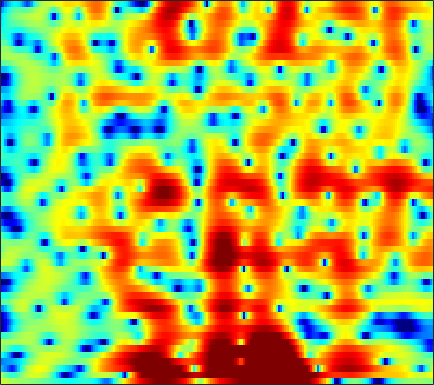

Data behind this chart, as committed beside it:
2.4931, 2.2656, 1.9743, 1.7056, 1.5203, 1.2991, 1.0992, 0.97394, 0.82758, 0.7089, 0.6048, 0.53198, 0.43471, 0.3315, 0.24207, 0.10908, -0.045206, -0.18685, -0.39946, -0.63041, -0.90902, -1.1458, -1.473, -1.8076
1.351, 0.4469, -0.7495, -1.81, -2.395, -2.74, -2.514, -2.042, -1.188, -0.262, 0.6125, 1.199, 1.856, 2.366, 2.645, 2.88, 2.952, 2.895, 2.667, 2.274, 1.688, 1.112, 0.1492, -1.074
-6.106, -6.773, -7.899, -9.375, -10.61, -11.62, -10.54, -8.637, -5.925, -3.56, -1.624, -0.4197, 0.8985, 1.941, 2.562, 3.204, 3.608, 3.781, 3.835, 3.685, 3.334, 2.942, 2.238, 1.345
-8.474, -7.982, -7.585, -7.359, -7.229, -6.992, -6.606, -6.182, -5.42, -4.47, -3.41, -2.59, -1.53, -0.5543, 0.1301, 0.9296, 1.596, 2.003, 2.42, 2.679, 2.801, 2.808, 2.721, 2.54
-3.311, -4.042, -5.214, -6.733, -8.175, -10.77, -14.48, -17.65, -16.62, -11.88, -8.206, -6.096, -3.913, -2.207, -1.17, -0.05089, 0.8353, 1.373, 1.936, 2.351, 2.642, 2.795, 2.919, 2.968
0.5423, 0.0635, -0.6463, -1.431, -2.039, -2.844, -3.491, -3.747, -3.665, -3.129, -2.363, -1.697, -0.8679, -0.1443, 0.2967, 0.7135, 0.9319, 0.9807, 0.922, 0.7694, 0.5944, 0.5044, 0.4887, 0.6158
1.342, 1.259, 1.158, 1.08, 1.051, 1.049, 1.105, 1.171, 1.286, 1.433, 1.574, 1.655, 1.699, 1.628, 1.475, 1.084, 0.412, -0.3298, -1.731, -3.786, -6.895, -10.29, -15.3, -11.37
-2.735, -2.663, -2.39, -1.949, -1.549, -0.9581, -0.3594, 0.07567, 0.5777, 1.005, 1.353, 1.547, 1.703, 1.708, 1.608, 1.339, 0.9054, 0.4719, -0.2518, -1.114, -2.004, -2.545, -2.857, -2.567
-14.96, -14.82, -12.3, -9.473, -7.661, -5.667, -4.062, -3.058, -1.934, -1.02, -0.3061, 0.1144, 0.5443, 0.8408, 0.98, 1.08, 1.101, 1.076, 1.019, 0.9554, 0.9164, 0.9192, 0.995, 1.149
-14.49, -14.44, -12.94, -10.73, -9.047, -6.971, -5.202, -4.08, -2.813, -1.808, -1.045, -0.6184, -0.199, 0.09068, 0.2488, 0.3926, 0.4985, 0.5761, 0.704, 0.8883, 1.124, 1.325, 1.604, 1.879
-14.11, -13.74, -11.42, -8.79, -7.025, -5.002, -3.296, -2.263, -1.149, -0.3651, 0.09898, 0.2577, 0.2063, -0.09327, -0.4533, -1.025, -1.532, -1.727, -1.59, -1.018, -0.1884, 0.4649, 1.268, 1.93
-7.81, -7.543, -5.901, -3.861, -2.434, -0.8204, 0.4438, 1.224, 1.943, 2.351, 2.423, 2.259, 1.651, 0.468, -0.906, -3.694, -8.605, -16.73, -15.26, -6.492, -2.559, -0.7375, 0.8553, 1.796
-1.172, -1.235, -1.031, -0.6085, -0.1836, 0.4877, 1.143, 1.575, 2.059, 2.372, 2.49, 2.423, 2.129, 1.591, 1.037, 0.1695, -0.6565, -1.061, -1.123, -0.6906, -0.06808, 0.3368, 0.6464, 0.5685
-3.722, -3.756, -3.514, -3.024, -2.542, -1.81, -1.029, -0.4593, 0.2394, 0.8487, 1.318, 1.558, 1.775, 1.9, 1.93, 1.903, 1.838, 1.809, 1.774, 1.719, 1.62, 1.493, 1.187, 0.6724
-11.42, -11.6, -11.02, -9.517, -8.078, -6.218, -4.519, -3.434, -2.178, -1.143, -0.2762, 0.2662, 0.8662, 1.337, 1.626, 1.943, 2.182, 2.308, 2.415, 2.45, 2.399, 2.304, 2.073, 1.73
-19.19, -23.61, -24.18, -16.13, -12.46, -9.038, -6.656, -5.245, -3.763, -2.629, -1.717, -1.106, -0.3797, 0.2586, 0.6936, 1.228, 1.707, 2.002, 2.314, 2.539, 2.663, 2.678, 2.62, 2.47
-8.387, -8.301, -7.931, -7.149, -6.389, -5.439, -4.572, -4.105, -3.669, -3.353, -3.107, -2.875, -2.4, -1.672, -1.006, -0.07565, 0.7914, 1.378, 2.021, 2.483, 2.761, 2.865, 2.883, 2.781
-0.6828, -0.7463, -0.7825, -0.8386, -0.8923, -1.062, -1.446, -1.953, -3.031, -4.706, -7.032, -9.162, -10.06, -7.157, -4.647, -1.971, -0.06276, 1.006, 2.051, 2.684, 2.985, 3.028, 2.859, 2.468
2.282, 2.31, 2.345, 2.294, 2.145, 1.815, 1.201, 0.5744, -0.5946, -2.256, -4.254, -5.617, -6.25, -4.658, -2.986, -1.028, 0.5104, 1.344, 2.051, 2.389, 2.383, 2.133, 1.444, 0.3278
0.4853, 1.093, 1.672, 2.055, 2.184, 2.181, 2.002, 1.768, 1.371, 0.8848, 0.4705, 0.2381, 0.03446, 0.1047, 0.2591, 0.4578, 0.6518, 0.7451, 0.7195, 0.569, 0.2572, -0.1011, -0.7853, -1.823
-0.9124, -0.01729, 0.7819, 1.251, 1.485, 1.645, 1.693, 1.67, 1.605, 1.529, 1.373, 1.263, 1.124, 0.8724, 0.6138, 0.1919, -0.436, -1.017, -1.8, -2.532, -2.952, -2.977, -2.671, -2.273
0.07249, 0.2034, 0.2958, 0.21, 0.1176, -0.04684, -0.1244, -0.1165, -0.01908, 0.2233, 0.458, 0.5862, 0.7138, 0.565, 0.2671, -0.4204, -1.656, -3.043, -5.855, -10.78, -17.25, -12.44, -6.503, -3.027
-1.528, -2.039, -2.834, -3.794, -4.687, -5.976, -7.002, -7.266, -6.668, -5.324, -3.718, -2.711, -1.72, -1.036, -0.7831, -0.8372, -1.236, -1.809, -2.838, -3.798, -4.09, -3.511, -1.941, -0.1709
-5.648, -6.419, -7.712, -9.247, -10.8, -13.76, -19.07, -26.42, -18.87, -12.18, -8.374, -6.336, -4.36, -2.921, -2.132, -1.391, -0.9053, -0.6675, -0.4003, -0.1252, 0.2615, 0.6562, 1.279, 2.019
-9.687, -10.75, -12.18, -13.04, -13.28, -13.06, -12.68, -12.05, -10.7, -8.97, -7.035, -5.732, -4.205, -2.929, -2.167, -1.289, -0.6175, -0.1883, 0.3314, 0.7895, 1.265, 1.639, 2.143, 2.656
-12.12, -15.36, -23.36, -26.13, -18.66, -13.82, -10.79, -9.086, -7.207, -5.662, -4.356, -3.474, -2.45, -1.649, -1.168, -0.6616, -0.2685, -0.008046, 0.317, 0.6803, 1.111, 1.461, 2.001, 2.539
-6.405, -7.637, -8.911, -9.173, -8.56, -7.113, -5.636, -4.555, -3.306, -2.185, -1.325, -0.822, -0.3231, -0.1059, -0.06657, -0.2701, -0.6414, -0.9885, -1.401, -1.474, -1.089, -0.5152, 0.4461, 1.438
-1.321, -1.938, -2.421, -2.61, -2.482, -2.064, -1.41, -0.8521, -0.06784, 0.5845, 1.144, 1.391, 1.454, 1.23, 0.7761, -0.2448, -1.967, -3.888, -7.721, -12.68, -10.04, -6.252, -2.83, -0.6037
-1.032, -1.82, -2.486, -2.669, -2.481, -1.894, -0.9292, -0.1912, 0.8081, 1.617, 2.257, 2.58, 2.754, 2.622, 2.241, 1.428, 0.1046, -1.136, -3.041, -4.359, -4.078, -3.06, -1.661, -0.6506
-5.878, -7.856, -10.55, -11.43, -10.01, -6.895, -4.114, -2.374, -0.516, 1, 2.067, 2.664, 3.216, 3.461, 3.487, 3.328, 3.013, 2.693, 2.254, 1.886, 1.595, 1.405, 1.038, 0.3872
-12.72, -14.54, -17.16, -17.53, -14.94, -10.52, -6.801, -4.636, -2.329, -0.6693, 0.5915, 1.267, 1.935, 2.367, 2.611, 2.788, 2.908, 2.938, 2.961, 2.898, 2.758, 2.554, 2.132, 1.435
-32.53, -20.65, -14.72, -11.59, -9.647, -7.298, -5.364, -4.098, -2.695, -1.636, -0.8875, -0.4923, -0.1973, 0.005209, 0.1087, 0.3247, 0.6258, 0.9532, 1.431, 1.905, 2.301, 2.515, 2.657, 2.632
-8.191, -8.07, -7.265, -6.189, -5.361, -4.256, -3.329, -2.724, -2.229, -1.95, -2.05, -2.332, -3.048, -4.021, -4.858, -5.376, -4.789, -3.646, -1.904, -0.2529, 1.081, 1.886, 2.703, 3.27
-3.208, -3.211, -3.157, -2.932, -2.715, -2.437, -2.162, -2.028, -1.991, -2.206, -2.791, -3.555, -5.185, -7.948, -11.38, -20.46, -14.93, -9.34, -5.006, -2.175, -0.1947, 0.9519, 2.127, 3.01
-1.857, -2.163, -2.518, -2.765, -2.835, -2.814, -2.678, -2.574, -2.411, -2.428, -2.614, -2.923, -3.555, -4.31, -4.861, -5.197, -4.866, -4.172, -2.997, -1.758, -0.579, 0.2137, 1.19, 2.057
-1.936, -2.929, -4.268, -5.462, -5.982, -5.872, -5.082, -4.275, -3.288, -2.473, -1.92, -1.662, -1.485, -1.471, -1.513, -1.611, -1.683, -1.731, -1.752, -1.738, -1.572, -1.29, -0.5994, 0.3871
-2.24, -4.11, -7.538, -13.42, -23.59, -16.04, -9.182, -6.34, -3.839, -2.162, -1.042, -0.4622, 0.02787, 0.2264, 0.2235, -0.01216, -0.5121, -1.112, -2.272, -3.988, -6.368, -8.013, -7.493, -4.13
-2.332, -3.512, -5.201, -6.694, -7.352, -7.059, -5.828, -4.702, -3.276, -2.11, -1.195, -0.6969, -0.2534, -0.03976, -0.0453, -0.2578, -0.772, -1.375, -2.58, -4.349, -6.734, -8.432, -7.947, -4.617
-3.714, -4.125, -4.596, -4.865, -4.912, -4.768, -4.369, -3.961, -3.384, -2.796, -2.296, -1.986, -1.68, -1.485, -1.42, -1.422, -1.523, -1.652, -1.864, -2.067, -2.118, -1.952, -1.379, -0.4039
-6.414, -6.296, -6.126, -5.889, -5.638, -5.291, -4.864, -4.53, -4.102, -3.712, -3.43, -3.268, -3.125, -3.016, -2.931, -2.783, -2.534, -2.293, -1.876, -1.381, -0.7976, -0.3014, 0.427, 1.24
-9.39, -9.002, -8.604, -8.203, -7.781, -7.016, -6.156, -5.558, -4.876, -4.468, -4.34, -4.428, -4.775, -5.237, -5.487, -5.488, -4.91, -4.186, -3.022, -1.828, -0.7157, 0.05649, 1.021, 1.925
-10.11, -11, -12.85, -14.24, -13.45, -10.47, -7.75, -6.178, -4.788, -4.088, -4.05, -4.529, -5.944, -8.602, -11.92, -16.44, -11.76, -7.969, -4.641, -2.439, -0.9289, -0.06679, 0.896, 1.788
-7.079, -8.613, -11.49, -13.95, -12.87, -8.994, -5.833, -4.097, -2.485, -1.558, -1.295, -1.514, -2.352, -3.752, -4.952, -5.797, -4.919, -3.651, -2.133, -1.209, -0.9111, -1.052, -1.458, -1.472
-4.642, -5.049, -5.378, -5.251, -4.832, -3.825, -2.586, -1.67, -0.5586, 0.2778, 0.8196, 1.047, 1.123, 1.006, 0.9102, 0.7953, 0.7296, 0.6811, 0.472, -0.1332, -1.408, -3.088, -7.197, -17.38
-7.162, -7.24, -6.95, -6.259, -5.455, -4.294, -3.042, -2.12, -1.024, -0.09199, 0.6537, 1.078, 1.482, 1.73, 1.819, 1.833, 1.732, 1.566, 1.203, 0.6575, -0.09391, -0.7543, -1.561, -1.935
-13.22, -14.45, -14.15, -11.55, -9.37, -6.761, -4.627, -3.309, -1.855, -0.692, 0.2094, 0.7365, 1.276, 1.654, 1.821, 1.932, 1.923, 1.841, 1.645, 1.382, 1.087, 0.882, 0.68, 0.6138
-14.43, -17.16, -17.17, -12.71, -9.738, -6.719, -4.445, -3.092, -1.639, -0.5196, 0.3397, 0.8467, 1.351, 1.681, 1.843, 1.942, 1.926, 1.857, 1.704, 1.494, 1.266, 1.105, 0.9161, 0.8094
-6.266, -6.332, -6.016, -5.176, -4.328, -3.104, -1.949, -1.161, -0.2679, 0.4596, 1.026, 1.343, 1.632, 1.78, 1.823, 1.781, 1.645, 1.491, 1.223, 0.8801, 0.4712, 0.1303, -0.3144, -0.671
-1.464, -1.298, -1.036, -0.6759, -0.3848, 0.06791, 0.506, 0.8249, 1.171, 1.445, 1.621, 1.678, 1.652, 1.523, 1.356, 1.075, 0.7574, 0.4952, 0.09917, -0.3753, -1.065, -1.778, -3.064, -4.754
0.7545, 0.9976, 1.225, 1.336, 1.365, 1.322, 1.259, 1.187, 1.121, 1.053, 0.9392, 0.7791, 0.4464, -0.07969, -0.6196, -1.426, -2.149, -2.49, -2.59, -2.469, -2.503, -2.855, -4.025, -6.424
0.4573, 0.6997, 0.7416, 0.4512, 0.06641, -0.6853, -1.552, -2.162, -2.651, -2.726, -2.555, -2.463, -2.677, -3.512, -4.676, -7.295, -11.66, -14.54, -10.76, -6.535, -3.891, -2.646, -1.629, -0.9805
-1.064, -1.008, -1.335, -2.135, -3.13, -5.098, -8.227, -11.56, -15.62, -12.2, -8.44, -6.706, -5.519, -5.313, -5.732, -6.902, -8.371, -8.803, -7.453, -5.059, -2.869, -1.526, -0.07871, 1.103
-2.457, -2.477, -2.768, -3.413, -4.209, -5.682, -7.67, -9.289, -10.52, -9.468, -7.443, -6.119, -4.823, -3.986, -3.613, -3.321, -3.07, -2.784, -2.209, -1.465, -0.6315, 0.01527, 0.8543, 1.643
-3.741, -3.441, -3.159, -3.087, -3.163, -3.404, -3.675, -3.805, -3.819, -3.553, -3.067, -2.62, -2.003, -1.465, -1.117, -0.7403, -0.4213, -0.2109, 0.03794, 0.2716, 0.4805, 0.625, 0.8288, 1.081
-4.961, -4.06, -3.123, -2.422, -1.998, -1.588, -1.276, -1.076, -0.8034, -0.5122, -0.1938, 0.06343, 0.4211, 0.7476, 0.9718, 1.225, 1.39, 1.431, 1.358, 1.126, 0.7022, 0.2415, -0.513, -1.246
-5.588, -4.456, -3.202, -2.151, -1.512, -0.7815, -0.2352, 0.07348, 0.411, 0.6758, 0.9209, 1.101, 1.344, 1.636, 1.86, 2.142, 2.334, 2.383, 2.256, 1.797, 0.884, -0.2069, -2.494, -6.507
-7.736, -6.507, -4.912, -3.559, -2.734, -1.898, -1.328, -1.069, -0.9514, -1.012, -1.152, -1.219, -1.132, -0.7297, -0.2498, 0.5106, 1.253, 1.711, 2.09, 2.127, 1.766, 1.22, 0.1254, -1.232
-13.37, -10.98, -8.543, -6.718, -5.651, -4.744, -4.299, -4.272, -4.682, -5.63, -7.185, -8.65, -10.13, -9.226, -7.192, -4.409, -2.16, -0.8627, 0.4214, 1.296, 1.834, 2.059, 2.209, 2.324
